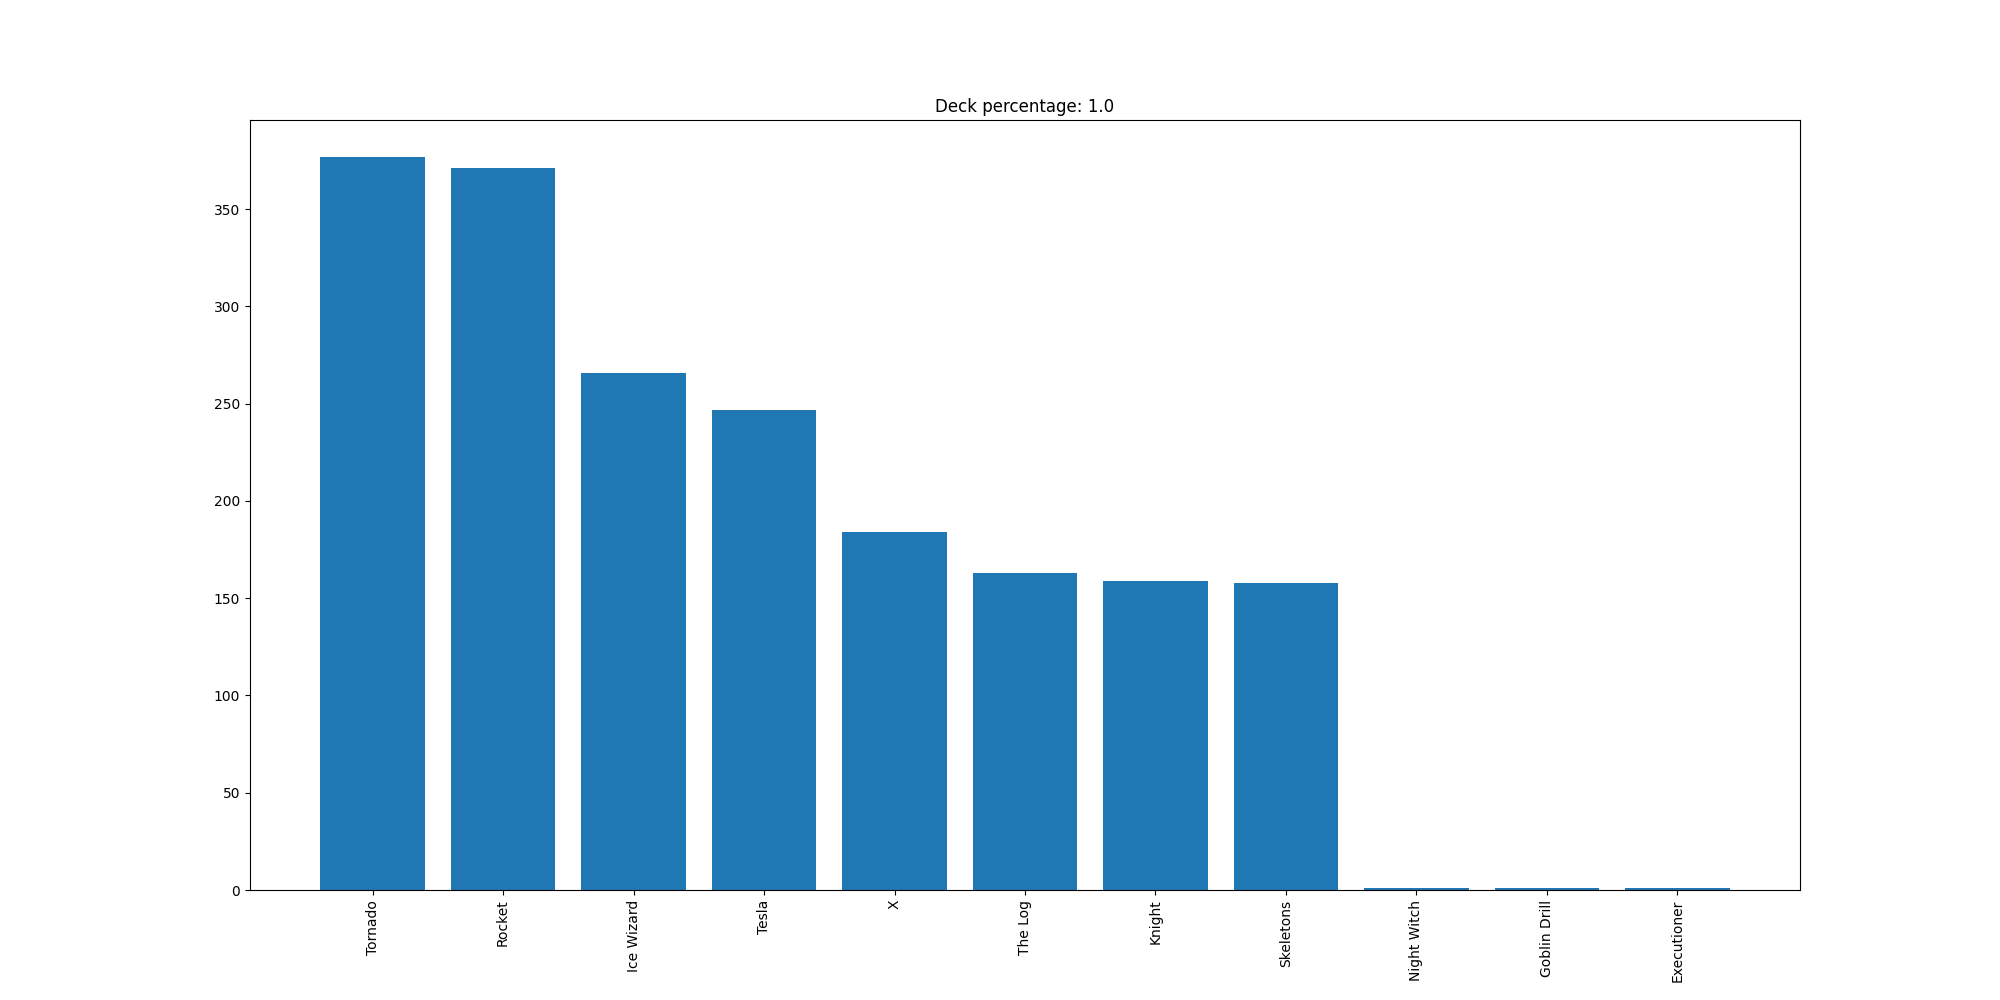

The data file committed next to this chart (first rows):
Tornado, 377
Rocket, 371
Ice Wizard, 266
Tesla, 247
X, 184
The Log, 163
Knight, 159
Skeletons, 158
Night Witch, 1
Goblin Drill, 1
Executioner, 1
